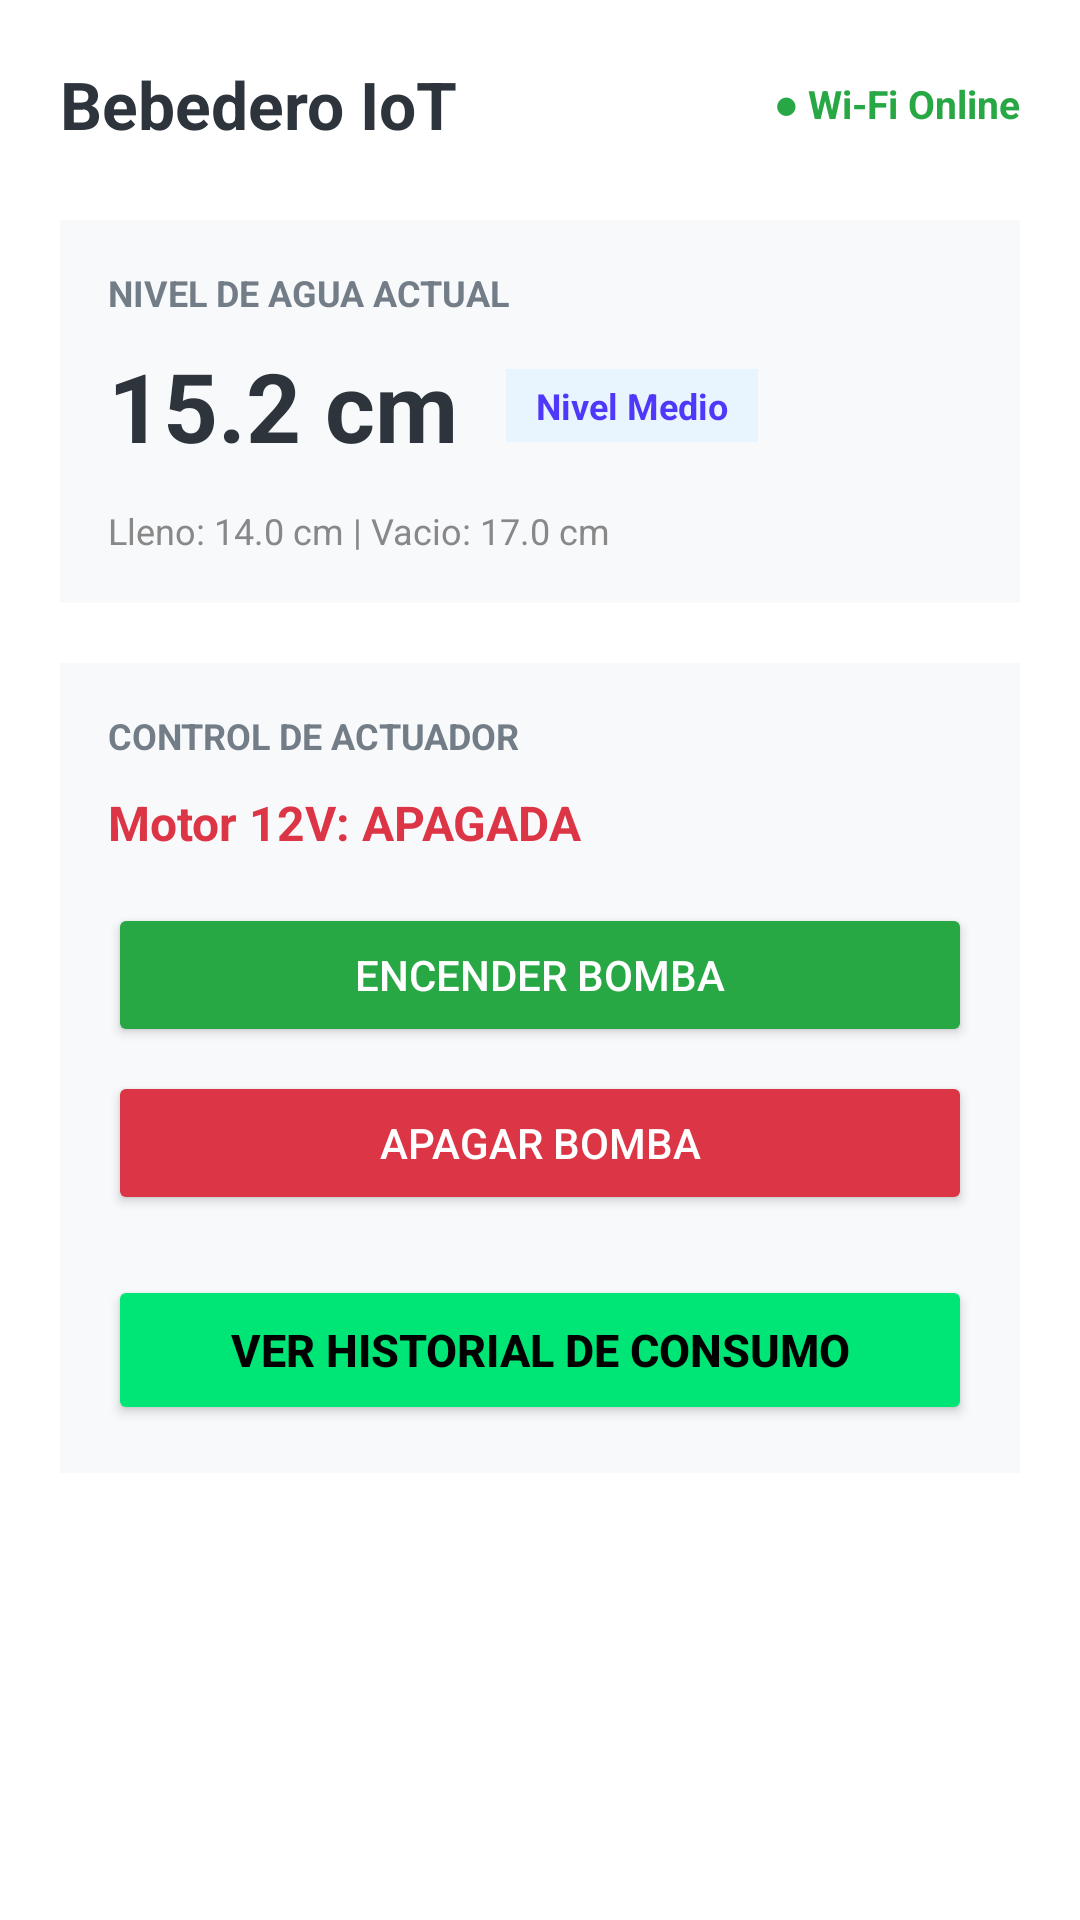

The Android layout XML behind this screen, and the referenced resources:
<!-- AndroidManifest.xml: application theme Theme.Bebedero2v -->
<!-- res/layout/activity_dashboard.xml -->
<?xml version="1.0" encoding="utf-8"?>
<LinearLayout xmlns:android="http://schemas.android.com/apk/res/android"
    android:layout_width="match_parent"
    android:layout_height="match_parent"
    android:orientation="vertical"
    android:padding="20dp"
    android:background="#FFFFFF">

    
    <LinearLayout
        android:layout_width="match_parent"
        android:layout_height="wrap_content"
        android:orientation="horizontal"
        android:gravity="center_vertical"
        android:layout_marginBottom="24dp">

        <TextView
            android:layout_width="0dp"
            android:layout_height="wrap_content"
            android:layout_weight="1"
            android:text="@string/bebedero_iot"
            android:textSize="22sp"
            android:textStyle="bold"
            android:textColor="#2D343C" />

        <TextView
            android:layout_width="wrap_content"
            android:layout_height="wrap_content"
            android:text="@string/wi_fi_online"
            android:textColor="#28A745"
            android:textStyle="bold"
            android:textSize="13sp" />
    </LinearLayout>

    
    <LinearLayout
        android:layout_width="match_parent"
        android:layout_height="wrap_content"
        android:orientation="vertical"
        android:background="#F8F9FB"
        android:padding="16dp"
        android:layout_marginBottom="20dp">

        <TextView
            android:layout_width="wrap_content"
            android:layout_height="wrap_content"
            android:text="@string/nivel_de_agua_actual"
            android:textSize="12sp"
            android:textColor="#737D87"
            android:textStyle="bold" />

        <LinearLayout
            android:layout_width="match_parent"
            android:layout_height="wrap_content"
            android:orientation="horizontal"
            android:gravity="center_vertical"
            android:layout_marginTop="8dp">

            <TextView
                android:id="@+id/tvNivelCm"
                android:layout_width="wrap_content"
                android:layout_height="wrap_content"
                android:text="@string/_15_2_cm"
                android:textSize="32sp"
                android:textStyle="bold"
                android:textColor="#2D343C" />

            <TextView
                android:layout_width="wrap_content"
                android:layout_height="wrap_content"
                android:text="@string/nivel_medio"
                android:textColor="#5038FB"
                android:background="#E8F4FE"
                android:paddingStart="10dp"
                android:paddingEnd="10dp"
                android:paddingTop="4dp"
                android:paddingBottom="4dp"
                android:layout_marginStart="16dp"
                android:textStyle="bold"
                android:textSize="12sp" />
        </LinearLayout>

        <TextView
            android:layout_width="wrap_content"
            android:layout_height="wrap_content"
            android:text="@string/lleno_14_0_cm_vacio_17_0_cm"
            android:textSize="12sp"
            android:textColor="#888888"
            android:layout_marginTop="12dp" />
    </LinearLayout>

    
    <LinearLayout
        android:layout_width="match_parent"
        android:layout_height="wrap_content"
        android:orientation="vertical"
        android:background="#F8F9FB"
        android:padding="16dp">

        <TextView
            android:layout_width="wrap_content"
            android:layout_height="wrap_content"
            android:text="@string/control_de_actuador"
            android:textSize="12sp"
            android:textColor="#737D87"
            android:textStyle="bold" />

        <TextView
            android:id="@+id/tvEstadoMotor"
            android:layout_width="wrap_content"
            android:layout_height="wrap_content"
            android:text="@string/motor_12v_apagada"
            android:textColor="#DC3545"
            android:textSize="16sp"
            android:textStyle="bold"
            android:layout_marginTop="10dp"
            android:layout_marginBottom="16dp" />

        <Button
            android:id="@+id/btnEncender"
            android:layout_width="match_parent"
            android:layout_height="wrap_content"
            android:text="@string/encender_bomba"
            android:backgroundTint="#28A745"
            android:textColor="#FFFFFF"
            android:layout_marginBottom="8dp" />

        <Button
            android:id="@+id/btnApagar"
            android:layout_width="match_parent"
            android:layout_height="wrap_content"
            android:text="@string/apagar_bomba"
            android:backgroundTint="#DC3545"
            android:textColor="#FFFFFF" />
        <Button
            android:id="@+id/btnIrHistorial"
            android:layout_width="match_parent"
            android:layout_height="50dp"
            android:layout_marginTop="20dp"
            android:backgroundTint="#00E676"
            android:text="@string/ver_historial_de_consumo"
            android:textColor="#000000"
            android:textSize="15sp"
            android:textStyle="bold" />
    </LinearLayout>

</LinearLayout>
<!-- resources referenced by this layout -->
<resources>
  <string name="_15_2_cm">15.2 cm</string>
  <string name="apagar_bomba">APAGAR BOMBA</string>
  <string name="bebedero_iot">Bebedero IoT</string>
  <string name="control_de_actuador">CONTROL DE ACTUADOR</string>
  <string name="encender_bomba">ENCENDER BOMBA</string>
  <string name="lleno_14_0_cm_vacio_17_0_cm">Lleno: 14.0 cm | Vacio: 17.0 cm</string>
  <string name="motor_12v_apagada">Motor 12V: APAGADA</string>
  <string name="nivel_de_agua_actual">NIVEL DE AGUA ACTUAL</string>
  <string name="nivel_medio">Nivel Medio</string>
  <string name="ver_historial_de_consumo">Ver Historial de Consumo</string>
  <string name="wi_fi_online">● Wi-Fi Online</string>
  <style name="Theme.Bebedero2v" parent="Base.Theme.Bebedero2v" />
  <style name="Base.Theme.Bebedero2v" parent="Theme.Material3.DayNight.NoActionBar">
          
          
      </style>
</resources>
